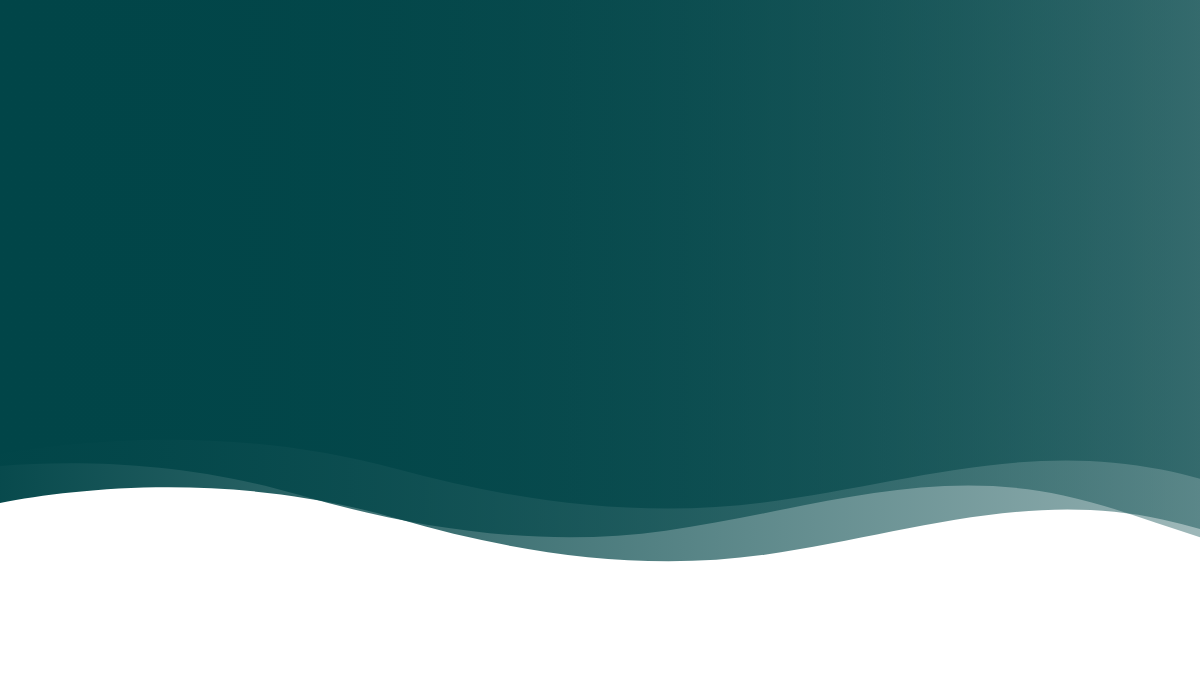
t = 0.00 s
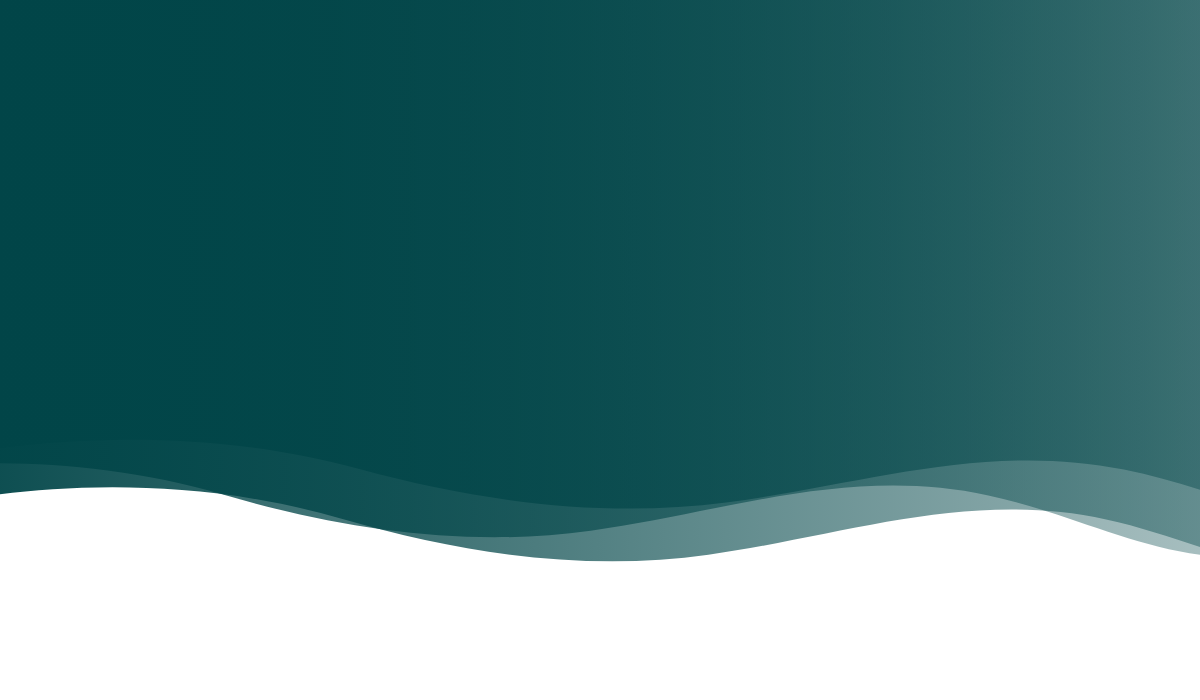
t = 1.88 s
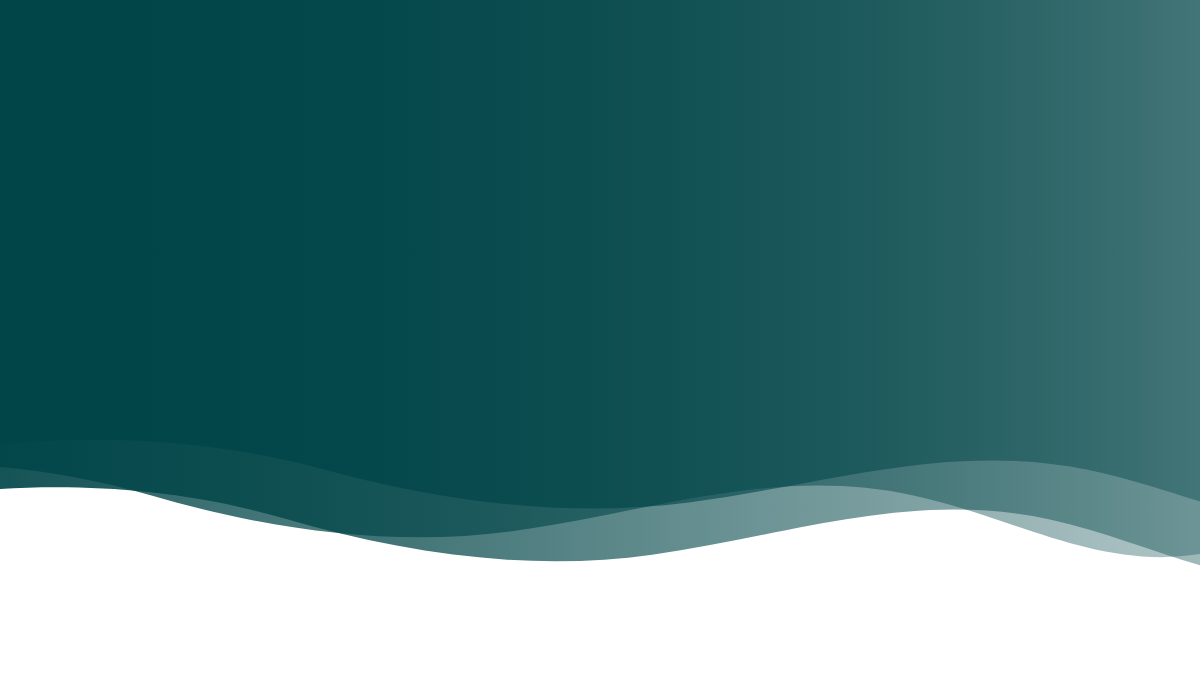
t = 3.75 s
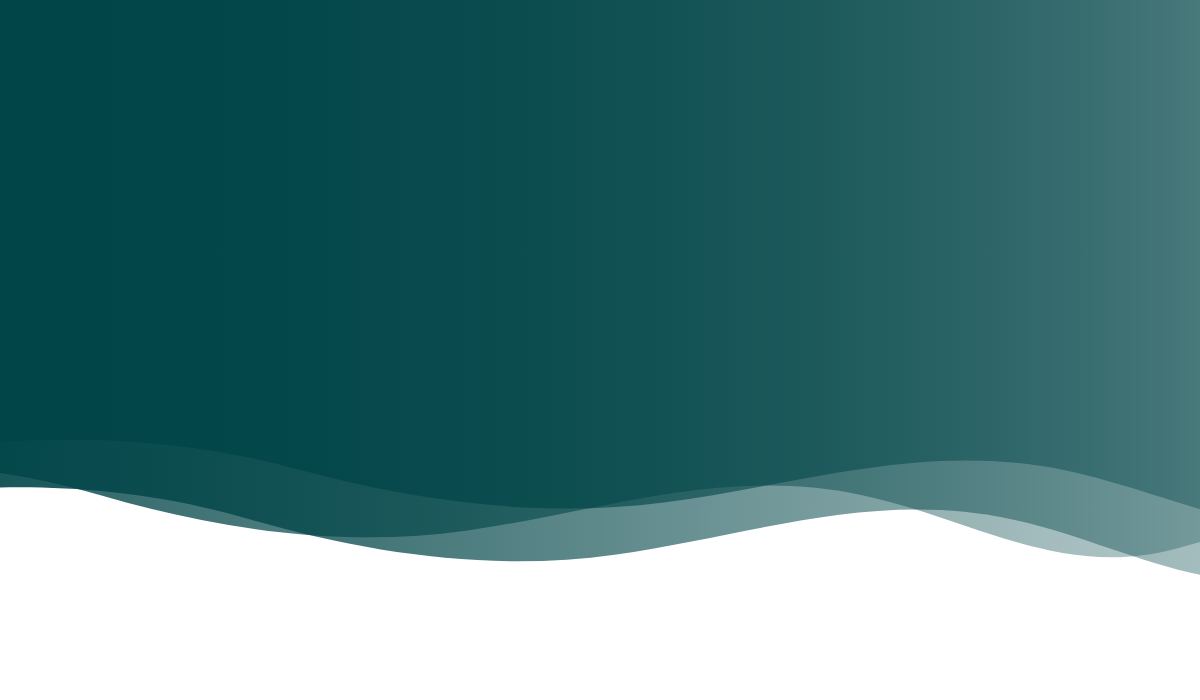
t = 5.00 s
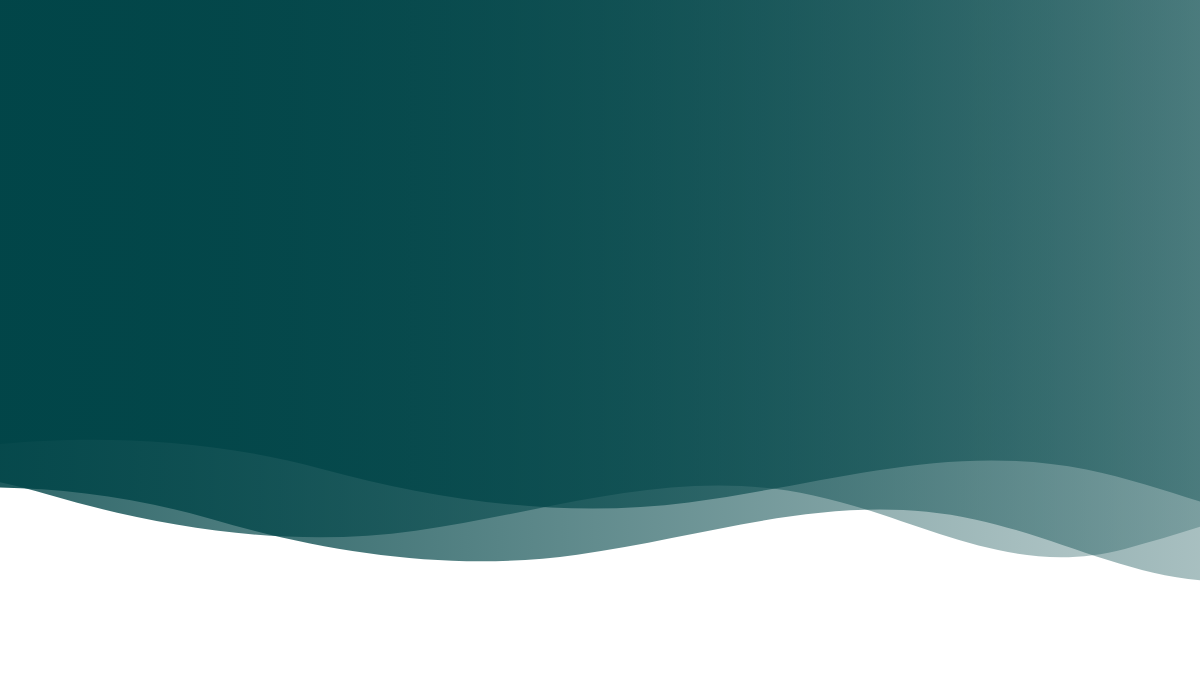
t = 6.25 s
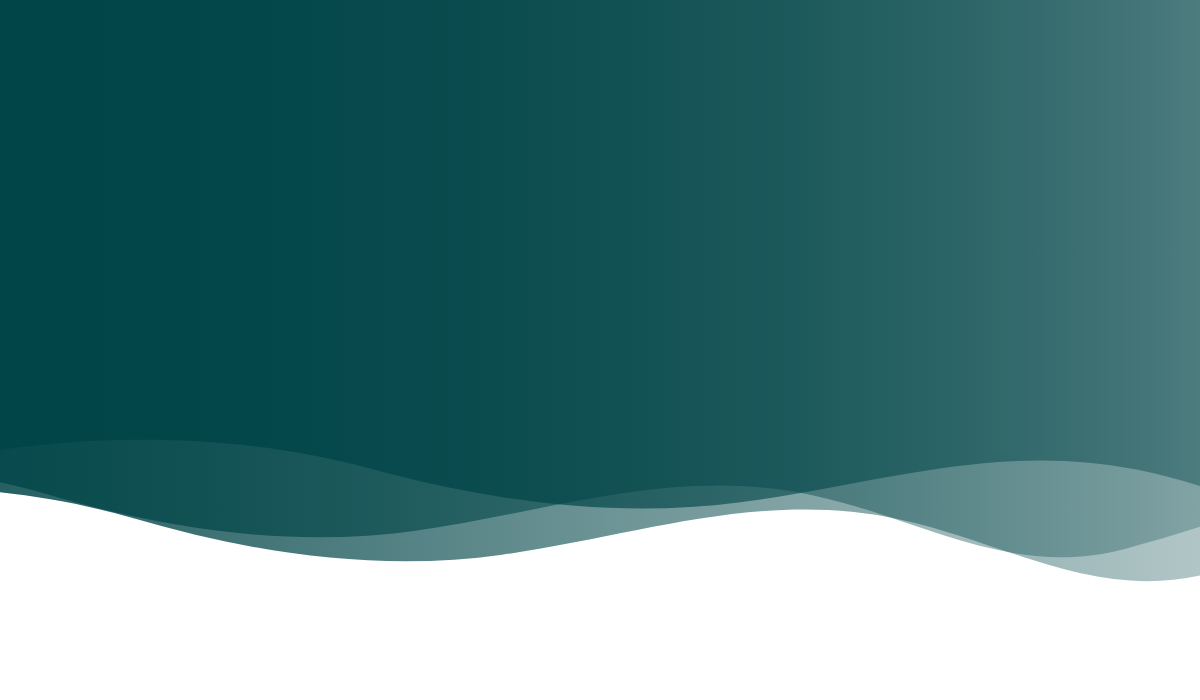
t = 8.75 s

The animated SVG that drew these frames (rendered in a browser with its animation timeline set to each time). Animation: 3 SMIL elements (animateTransform=3); frames cover the first 8.75 s, repeats indefinitely.

<?xml version="1.0" encoding="utf-8"?>
<!-- Generator: Adobe Illustrator 17.0.0, SVG Export Plug-In . SVG Version: 6.00 Build 0)  -->
<!DOCTYPE svg PUBLIC "-//W3C//DTD SVG 1.1//EN" "http://www.w3.org/Graphics/SVG/1.1/DTD/svg11.dtd">
<svg version="1.1" height="700px" width="1200px" xmlns="http://www.w3.org/2000/svg" xmlns:xlink="http://www.w3.org/1999/xlink" xml:space="preserve">
	
<g id="Layer_1_copy_2">
	<linearGradient id="SVGID_1_" gradientUnits="userSpaceOnUse" x1="-207.2916" y1="270.9562" x2="1991.9283" y2="270.9562">
		<stop  offset="0" style="stop-color:#014548"/>
		<stop  offset="1" style="stop-color:#014548;stop-opacity:0"/>
	</linearGradient>
	<path fill="url(#SVGID_1_)" d="M-206.084,515.811c0,0,217.208-66.007,453.867,3c0.017,0.005,0.034,0.01,0.051,0.015
		c118.716,34.611,243.627,53.152,366.838,35.887c136.417-19.115,258.875-65.218,397.701-35.334
		c107.947,23.237,196.916,83.712,311.488,53.499c122.896-32.409,228.996-83.684,359.183-76.458
		c111.262,6.176,199.042,51.051,308.884,10.389V-39.245h-2199.22L-206.084,515.811z">
		<animateTransform attributeName="transform"
                          attributeType="XML"
                          type="translate"
                          dur="20"
                          values="150,0;-150,0;150,0;"
                          repeatCount="indefinite"/>
	</path>
</g>
<g id="Layer_1_copy">
	<linearGradient id="SVGID_2_" gradientUnits="userSpaceOnUse" x1="-306.3015" y1="246.9538" x2="1892.9183" y2="246.9538">
		<stop  offset="0" style="stop-color:#014548"/>
		<stop  offset="1" style="stop-color:#014548;stop-opacity:0"/>
	</linearGradient>
	<path opacity="1" fill="url(#SVGID_2_)" d="M-305.094,491.808c0,0,217.208-66.007,453.867,3c0.017,0.005,0.034,0.01,0.051,0.015
		c118.716,34.611,243.627,53.152,366.838,35.887c136.417-19.115,258.875-65.218,397.701-35.334
		c107.946,23.237,196.916,83.712,311.488,53.499c122.896-32.409,228.996-83.684,359.183-76.458
		c111.262,6.176,199.041,51.051,308.884,10.389V-63.247h-2199.22L-305.094,491.808z">
		<animateTransform attributeName="transform"
                          attributeType="XML"
                          type="translate"
                          dur="15"
                          values="150,0;-150,0;150,0;"
                          repeatCount="indefinite"/>
	</path>
</g>
<g id="Layer_1">
	<linearGradient id="SVGID_3_" gradientUnits="userSpaceOnUse" x1="-107.0737" y1="237.9529" x2="2090.9382" y2="237.9529">
		<stop  offset="0" style="stop-color:#014548"/>
		<stop  offset="1" style="stop-color:#014548;stop-opacity:0"/>
	</linearGradient>
	<path opacity="1" fill="url(#SVGID_3_)" d="M-107.074,466.23c0,0,217.208-61.538,453.867,2.797
		c0.017,0.005,0.034,0.009,0.051,0.014c118.716,32.268,243.627,49.553,366.838,33.458c136.417-17.821,258.875-60.803,397.701-32.941
		c107.947,21.664,196.916,78.045,311.488,49.876c122.896-30.215,228.996-78.018,359.183-71.281
		c111.262,5.758,199.042,47.594,308.884,9.686V-51.246l-2194.283,0.088L-107.074,466.23z">
		<animateTransform attributeName="transform"
                          attributeType="XML"
                          type="translate"
                          dur="10"
                          values="50,0;-50,0;50,0;"
                          repeatCount="indefinite"/>
	</path>
</g>
</svg>
